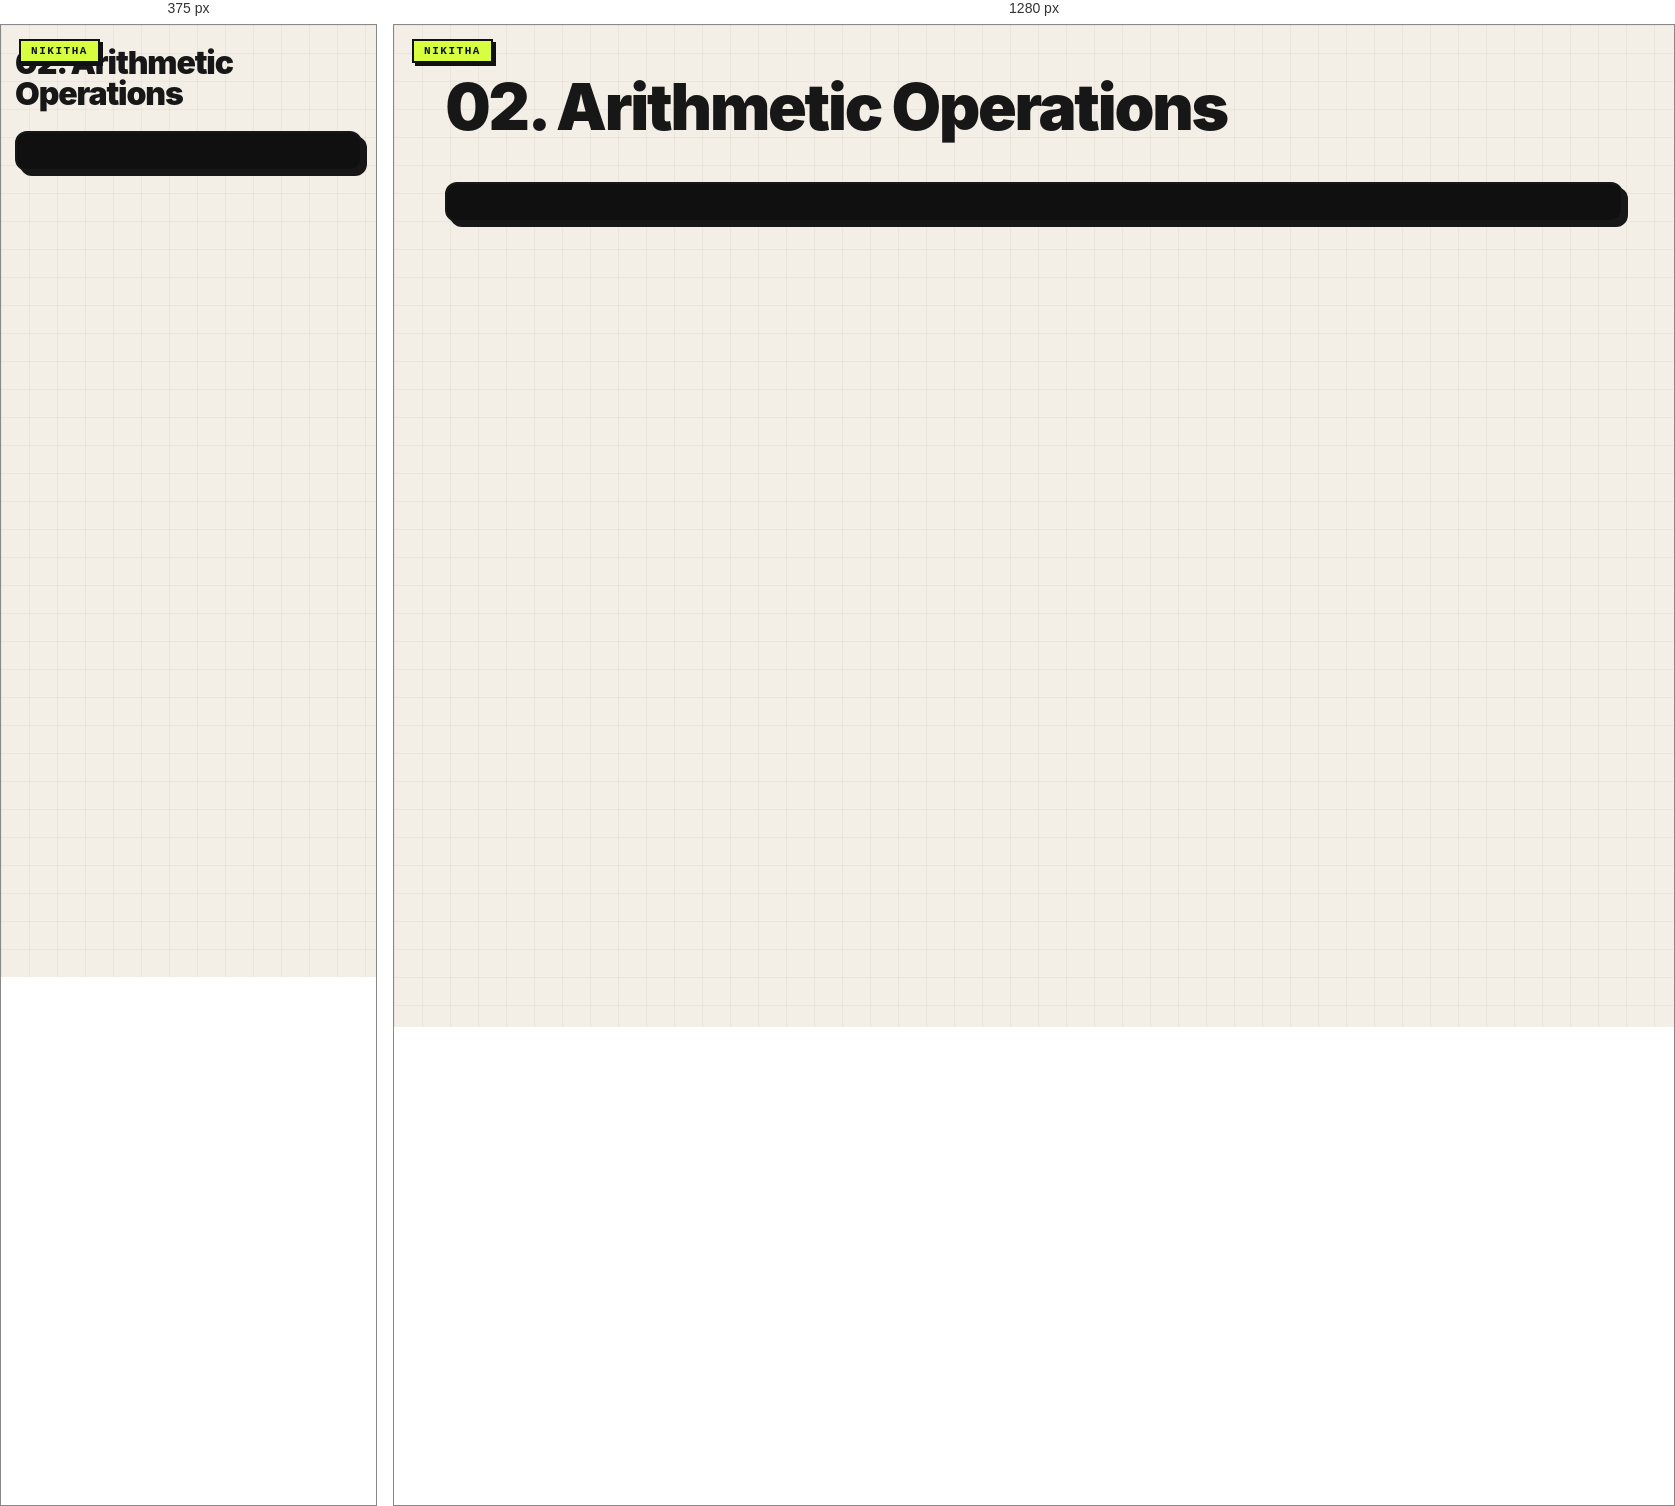
Rendered at 375 px and 1280 px, left to right.

<!-- file: 02-arithmetic-operations.html -->
<link rel="stylesheet" href="../nikitha-ui.css"><!doctype html><meta charset="utf-8"><title>02 Arithmetic Operations</title><body class="nikitha-ui"><h1>02. Arithmetic Operations</h1><pre id="output"></pre><script>const a=12,b=4;output.textContent=`+ ${a+b}\n- ${a-b}\n* ${a*b}\n/ ${a/b}`;</script>
</body>


/* @media block from nikitha-ui.css */
@media(max-width:640px){
  body.nikitha-ui{padding:22px 14px 30px !important}
  body.nikitha-ui::before{position:absolute}
  body.nikitha-ui > main,
  body.nikitha-ui > header,
  body.nikitha-ui > .page{box-shadow:5px 5px 0 #171717 !important}
}